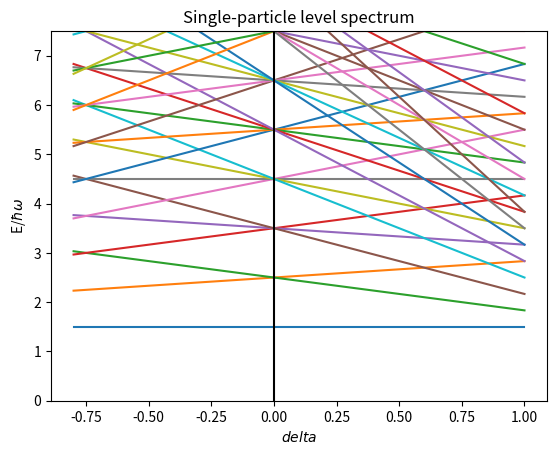

Source code (Python):
import matplotlib.pyplot as plt
import numpy as np

N=8
x = np.linspace(-0.8,1, 100)
for n in range(N):
    for nz in range(n+1):
        plt.plot(x,(n+1.5-(x*(3*nz-n)/3)))

plt.ylim((0,7.5))
plt.axvline(x=0, color='k')
plt.xlabel(r'$delta$')
plt.ylabel(r'E/$\hbar\omega$')
plt.title('Single-particle level spectrum')
plt.show()